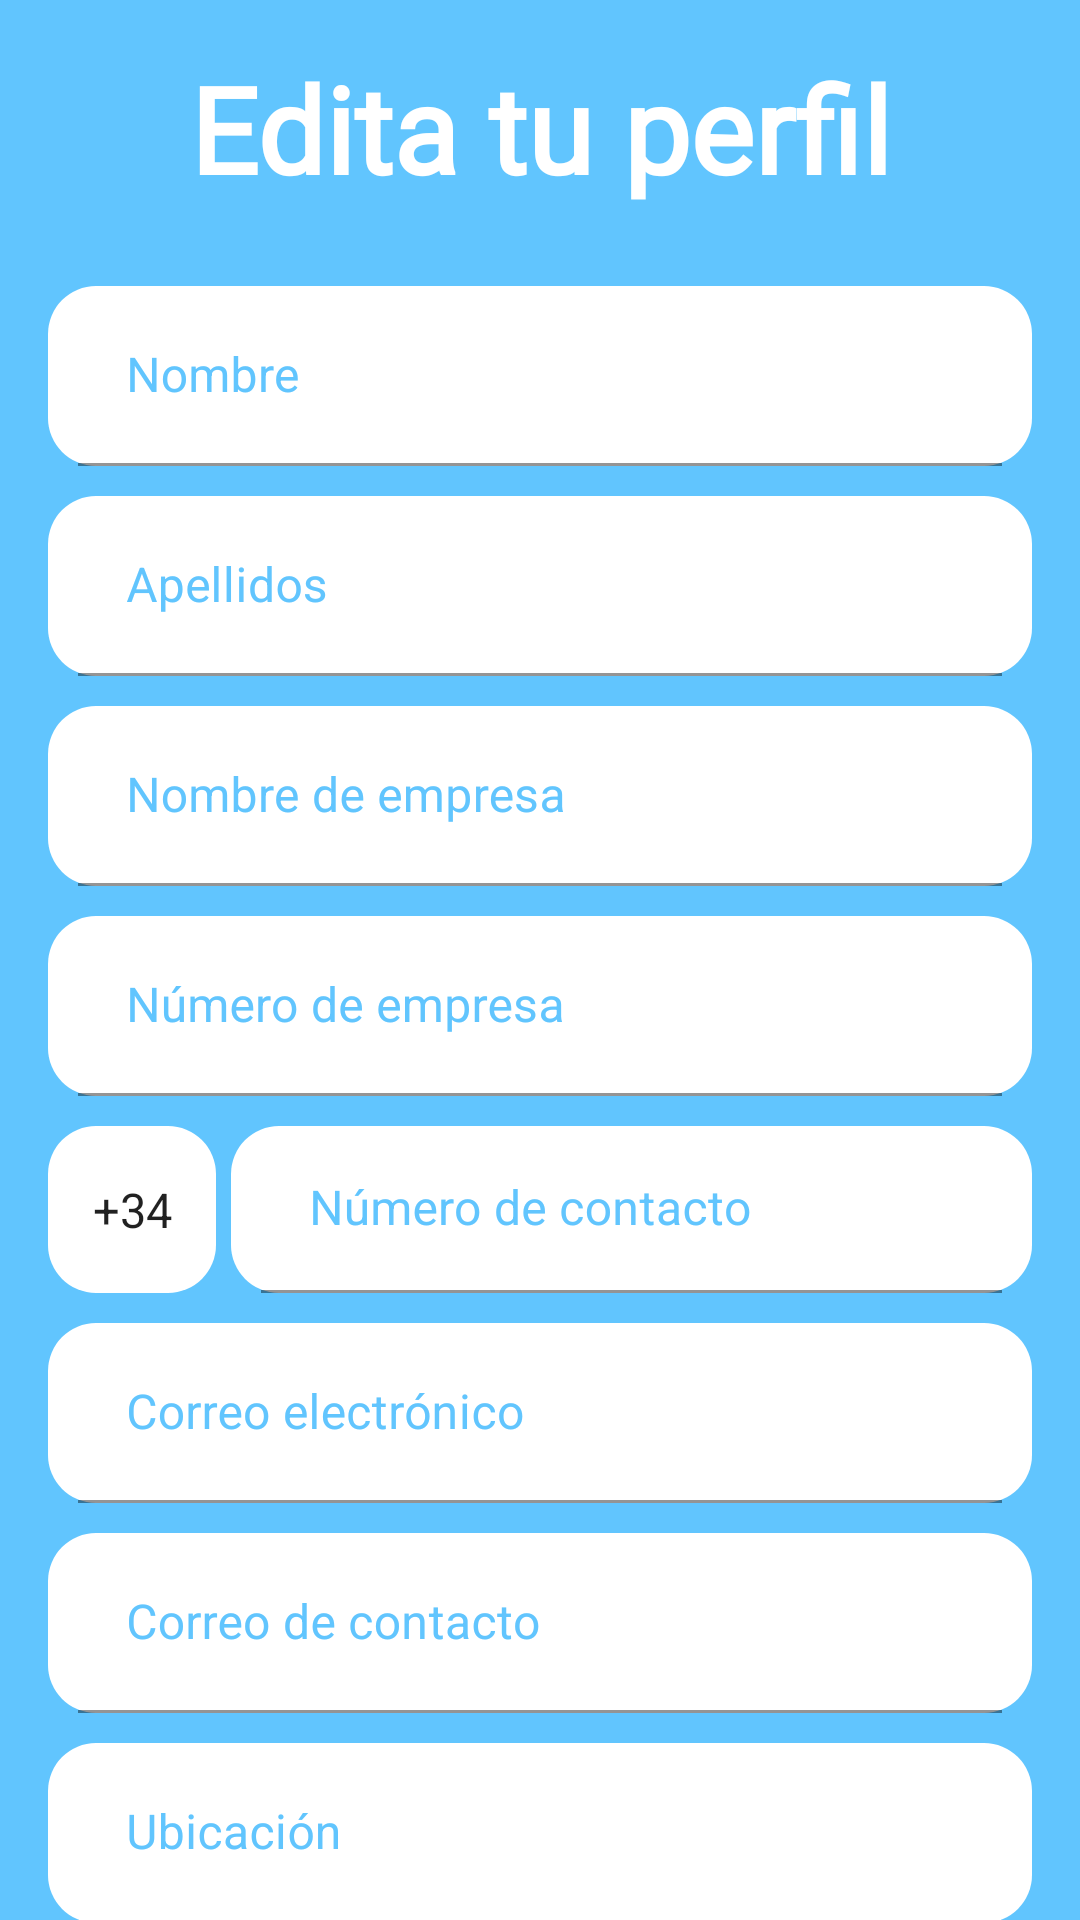

Here is an Android app screen rendered from its layout file. Give the layout XML and the strings, colors and styles it references.
<!-- AndroidManifest.xml: application theme Theme.EasyBizzManager3 -->
<!-- res/layout/fragment_detalles_perfil.xml -->
<?xml version="1.0" encoding="utf-8"?>
<RelativeLayout xmlns:android="http://schemas.android.com/apk/res/android"
    xmlns:tools="http://schemas.android.com/tools"
    android:layout_width="match_parent"
    android:layout_height="match_parent"
    xmlns:app="http://schemas.android.com/apk/res-auto"
    tools:context=".ui.ajustes.DetallesPerfilFragment"
    android:background="@color/azul_cian">

<androidx.core.widget.NestedScrollView
    android:layout_width="match_parent"
    android:layout_height="match_parent">
<androidx.constraintlayout.widget.ConstraintLayout
    android:layout_width="match_parent"
    android:layout_height="match_parent"> <TextView
        android:id="@+id/tituloTextView"
        android:layout_width="wrap_content"
        android:layout_height="wrap_content"
        app:layout_constraintStart_toStartOf="parent"
        app:layout_constraintEnd_toEndOf="parent"
        app:layout_constraintBottom_toTopOf="@id/datosLayout"
        app:layout_constraintTop_toTopOf="parent"
        android:text="@string/edita_tu_perfil"
        android:textColor="@color/white"
        android:fontFamily="@font/abeezee"
        android:textSize="40sp"
        android:padding="16dp"
        android:textStyle="bold"
        />
    <LinearLayout
        android:id="@id/datosLayout"
        android:layout_width="match_parent"
        android:layout_height="wrap_content"
        app:layout_constraintTop_toBottomOf="@id/tituloTextView"
        app:layout_constraintBottom_toTopOf="@id/siguienteButton"
        android:orientation="vertical"
        android:layout_marginStart="16dp"
        android:layout_marginEnd="16dp"
        >
        <com.google.android.material.textfield.TextInputLayout
            android:layout_width="match_parent"
            android:layout_height="60dp"
            android:layout_marginTop="10dp"
            android:background="@drawable/fondo_redondo_blanco"
            android:hint="@string/nombre"
            android:textColorHint="@color/azul_cian"
            app:boxStrokeColor="@color/azul_cian">

            <com.google.android.material.textfield.TextInputEditText
                android:id="@+id/nombreEditText"
                android:layout_width="match_parent"
                android:layout_height="match_parent"
                android:layout_marginStart="10dp"
                android:layout_marginEnd="10dp"
                android:background="@drawable/fondo_redondo_blanco" />
        </com.google.android.material.textfield.TextInputLayout>
<com.google.android.material.textfield.TextInputLayout
            android:layout_width="match_parent"
            android:layout_height="60dp"
            android:layout_marginTop="10dp"
            android:background="@drawable/fondo_redondo_blanco"
            android:hint="@string/apellidos"
            android:textColorHint="@color/azul_cian"
            app:boxStrokeColor="@color/azul_cian">

            <com.google.android.material.textfield.TextInputEditText
                android:id="@+id/apellidosEditText"
                android:layout_width="match_parent"
                android:layout_height="match_parent"
                android:layout_marginStart="10dp"
                android:layout_marginEnd="10dp"
                android:background="@drawable/fondo_redondo_blanco" />
        </com.google.android.material.textfield.TextInputLayout>

        <com.google.android.material.textfield.TextInputLayout
            android:layout_width="match_parent"
            android:layout_height="60dp"
            android:layout_marginTop="10dp"
            android:background="@drawable/fondo_redondo_blanco"
            android:hint="@string/nombre_de_empresa"
            android:textColorHint="@color/azul_cian"
            app:boxStrokeColor="@color/azul_cian">

            <com.google.android.material.textfield.TextInputEditText
                android:id="@+id/nombreEmpresaEditText"
                android:layout_width="match_parent"
                android:layout_height="match_parent"
                android:layout_marginStart="10dp"
                android:layout_marginEnd="10dp"
                android:background="@drawable/fondo_redondo_blanco" />
        </com.google.android.material.textfield.TextInputLayout>


        <com.google.android.material.textfield.TextInputLayout
            android:layout_width="match_parent"
            android:layout_height="60dp"
            android:layout_marginTop="10dp"
            android:background="@drawable/fondo_redondo_blanco"
            android:hint="@string/numero_de_empresa"
            android:textColorHint="@color/azul_cian"
            app:boxStrokeColor="@color/azul_cian">

            <com.google.android.material.textfield.TextInputEditText
                android:id="@+id/numeroEmpresaEditText"
                android:layout_width="match_parent"
                android:layout_height="match_parent"
                android:layout_marginStart="10dp"
                android:layout_marginEnd="10dp"
                android:background="@drawable/fondo_redondo_blanco" />

        </com.google.android.material.textfield.TextInputLayout>
        <LinearLayout
            android:layout_width="match_parent"
            android:layout_height="wrap_content"
            android:orientation="horizontal">

            <com.google.android.material.textfield.TextInputLayout
                android:layout_width="wrap_content"
                android:layout_height="match_parent"
                android:layout_marginTop="10dp"
                android:background="@drawable/fondo_redondo_blanco"
                android:hint="@string/sufijo"
                android:textColorHint="@color/azul_cian"
                app:boxStrokeColor="@color/azul_cian">

                <Spinner
                    android:id="@+id/fixSpinner"
                    android:layout_width="match_parent"
                    android:layout_height="match_parent"
                    android:layout_marginStart="5dp"
                    android:layout_marginEnd="5dp"
                    android:textAlignment="center"
                    android:background="@drawable/fondo_redondo_blanco"
                    android:inputType="number"
                    android:entries="@array/sufijos"/>
            </com.google.android.material.textfield.TextInputLayout>

            <com.google.android.material.textfield.TextInputLayout
                android:layout_width="wrap_content"
                android:layout_height="match_parent"
                android:layout_marginStart="5dp"
                android:layout_marginTop="10dp"
                android:layout_weight="1"
                android:background="@drawable/fondo_redondo_blanco"
                android:hint="@string/numero_de_contacto"
                android:textColorHint="@color/azul_cian"
                app:boxStrokeColor="@color/azul_cian">

                <com.google.android.material.textfield.TextInputEditText
                    android:id="@+id/numeroContactoEditText"
                    android:layout_width="match_parent"
                    android:layout_height="wrap_content"
                    android:layout_marginStart="10dp"
                    android:layout_marginEnd="10dp"
                    android:background="@drawable/fondo_redondo_blanco"
                    android:inputType="number" />
            </com.google.android.material.textfield.TextInputLayout>
        </LinearLayout>
        <com.google.android.material.textfield.TextInputLayout
            android:layout_width="match_parent"
            android:layout_height="60dp"
            android:layout_marginTop="10dp"
            android:background="@drawable/fondo_redondo_blanco"
            android:hint="@string/correo_electronico"
            android:textColorHint="@color/azul_cian"
            app:boxStrokeColor="@color/azul_cian">

            <com.google.android.material.textfield.TextInputEditText
                android:id="@+id/correoEditText"
                android:layout_width="match_parent"
                android:layout_height="match_parent"
                android:layout_marginStart="10dp"
                android:layout_marginEnd="10dp"
                android:inputType="textEmailAddress"
                android:background="@drawable/fondo_redondo_blanco" />
        </com.google.android.material.textfield.TextInputLayout>
        <com.google.android.material.textfield.TextInputLayout
            android:layout_width="match_parent"
            android:layout_height="60dp"
            android:layout_marginTop="10dp"
            android:background="@drawable/fondo_redondo_blanco"
            android:hint="@string/correo_de_contacto"
            android:textColorHint="@color/azul_cian"
            app:boxStrokeColor="@color/azul_cian">

            <com.google.android.material.textfield.TextInputEditText
                android:id="@+id/correoContactoEditText"
                android:layout_width="match_parent"
                android:layout_height="match_parent"
                android:layout_marginStart="10dp"
                android:layout_marginEnd="10dp"
                android:inputType="textEmailAddress"
                android:background="@drawable/fondo_redondo_blanco" />
        </com.google.android.material.textfield.TextInputLayout>
        <com.google.android.material.textfield.TextInputLayout
            android:layout_width="match_parent"
            android:layout_height="60dp"
            android:layout_marginTop="10dp"
            android:background="@drawable/fondo_redondo_blanco"
            android:hint="@string/ubicacion"
            android:textColorHint="@color/azul_cian"
            app:boxStrokeColor="@color/azul_cian">

            <com.google.android.material.textfield.TextInputEditText
                android:id="@+id/ubicacionEditText"
                android:layout_width="match_parent"
                android:layout_height="match_parent"
                android:layout_marginStart="10dp"
                android:layout_marginEnd="10dp"
                android:background="@drawable/fondo_redondo_blanco" />
        </com.google.android.material.textfield.TextInputLayout>






    </LinearLayout>

    <Button
        android:id="@+id/siguienteButton"
        android:layout_width="wrap_content"
        android:layout_height="wrap_content"
        app:layout_constraintBottom_toBottomOf="parent"
        app:layout_constraintEnd_toEndOf="parent"
        android:padding="16dp"
        android:layout_marginEnd="16dp"
        android:layout_marginBottom="16dp"
        android:drawableEnd="@drawable/flecha"
        android:text="@string/guardar"
        android:textColor="@color/azul_oscuro"
        android:backgroundTint="@color/white"
        />
</androidx.constraintlayout.widget.ConstraintLayout>
</androidx.core.widget.NestedScrollView>


</RelativeLayout>
<!-- resources referenced by this layout -->
<resources>
  <string-array name="sufijos">
          <item>+34</item>
          <item>+54</item>
          <item>+55</item>
          <item>+56</item>
          <item>+57</item>
          <item>+51</item>
      </string-array>
  <color name="azul_cian">#61C5FE</color>
  <color name="azul_oscuro">#044E6E</color>
  <color name="white">#FFFFFFFF</color>
  <!-- drawable flecha (drawable) -->
  <vector xmlns:android="http://schemas.android.com/apk/res/android"
      android:width="25dp"
      android:height="25dp"
      android:viewportWidth="25"
      android:viewportHeight="25">
    <path
        android:pathData="M11.268,19.14L9.732,17.86L14.198,12.5L9.732,7.14L11.268,5.86L16.802,12.5L11.268,19.14Z"
        android:fillColor="#044E6E"
        android:fillType="evenOdd"/>
  </vector>
  <!-- drawable fondo_redondo_blanco (drawable) -->
  <?xml version="1.0" encoding="utf-8"?>
  <shape xmlns:android="http://schemas.android.com/apk/res/android"
      android:shape="rectangle">
      <solid android:color="@color/white" /> 
      <corners android:radius="16dp" /> 
  </shape>
  <string name="apellidos">Apellidos</string>
  <string name="correo_de_contacto">Correo de contacto</string>
  <string name="correo_electronico">Correo electrónico</string>
  <string name="edita_tu_perfil">Edita tu perfil</string>
  <string name="guardar">Guardar</string>
  <string name="nombre">Nombre</string>
  <string name="nombre_de_empresa">Nombre de empresa</string>
  <string name="numero_de_contacto">Número de contacto</string>
  <string name="numero_de_empresa">Número de empresa</string>
  <string name="sufijo">sufijo</string>
  <string name="ubicacion">Ubicación</string>
  <style name="Theme.EasyBizzManager3" parent="Theme.MaterialComponents.DayNight.DarkActionBar">
          
          <item name="colorPrimary">@color/azul_cian</item>
          <item name="colorPrimaryVariant">@color/azul_cian</item>
          <item name="colorOnPrimary">@color/white</item>
          
          <item name="colorSecondary">@color/azul_cian</item>
          <item name="colorSecondaryVariant">@color/azul_cian</item>
          <item name="colorOnSecondary">@color/white</item>
          
          <item name="android:statusBarColor">?attr/colorPrimaryVariant</item>
          
      </style>
</resources>
